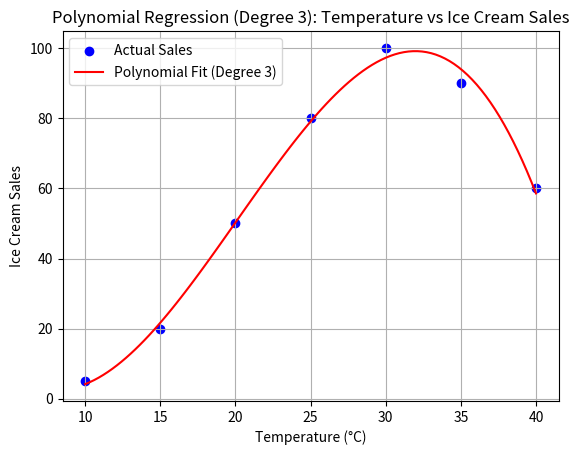

Here is the Python script that generated this plot:
import numpy as np
import matplotlib.pyplot as plt

# Step 1: Define the dataset (Temperature vs Ice Cream Sales)
temperature = np.array([10, 15, 20, 25, 30, 35, 40])
sales = np.array([5, 20, 50, 80, 100, 90, 60])

# Step 2: Create the polynomial feature matrix (Degree 3)
A = np.vstack([np.ones_like(temperature), temperature, temperature**2, temperature**3]).T

# Step 3:linealgo is to Solve for coefficients b0, b1, b2, b3
b0, b1, b2, b3 = np.linalg.lstsq(A, sales, rcond=None)[0]

# Print the polynomial equation
print(f"Polynomial Equation: Sales = {b0:.2f} + {b1:.2f}*Temp + {b2:.2f}*Temp^2 + {b3:.2f}*Temp^3")

# Step 4: Generate smooth predictions for plotting
temp_smooth = np.linspace(10, 40, 100)
sales_smooth = b0 + b1 * temp_smooth + b2 * temp_smooth**2 + b3 * temp_smooth**3

# Step 5: Plot the actual data points and polynomial regression curve
plt.scatter(temperature, sales, color="blue", label="Actual Sales")
plt.plot(temp_smooth, sales_smooth, color="red", label="Polynomial Fit (Degree 3)")

# Step 6: Labels, title, and legend
plt.xlabel("Temperature (°C)")
plt.ylabel("Ice Cream Sales")
plt.title("Polynomial Regression (Degree 3): Temperature vs Ice Cream Sales")
plt.legend()
plt.grid(True)

# Step 7: Show the plot
plt.show()
